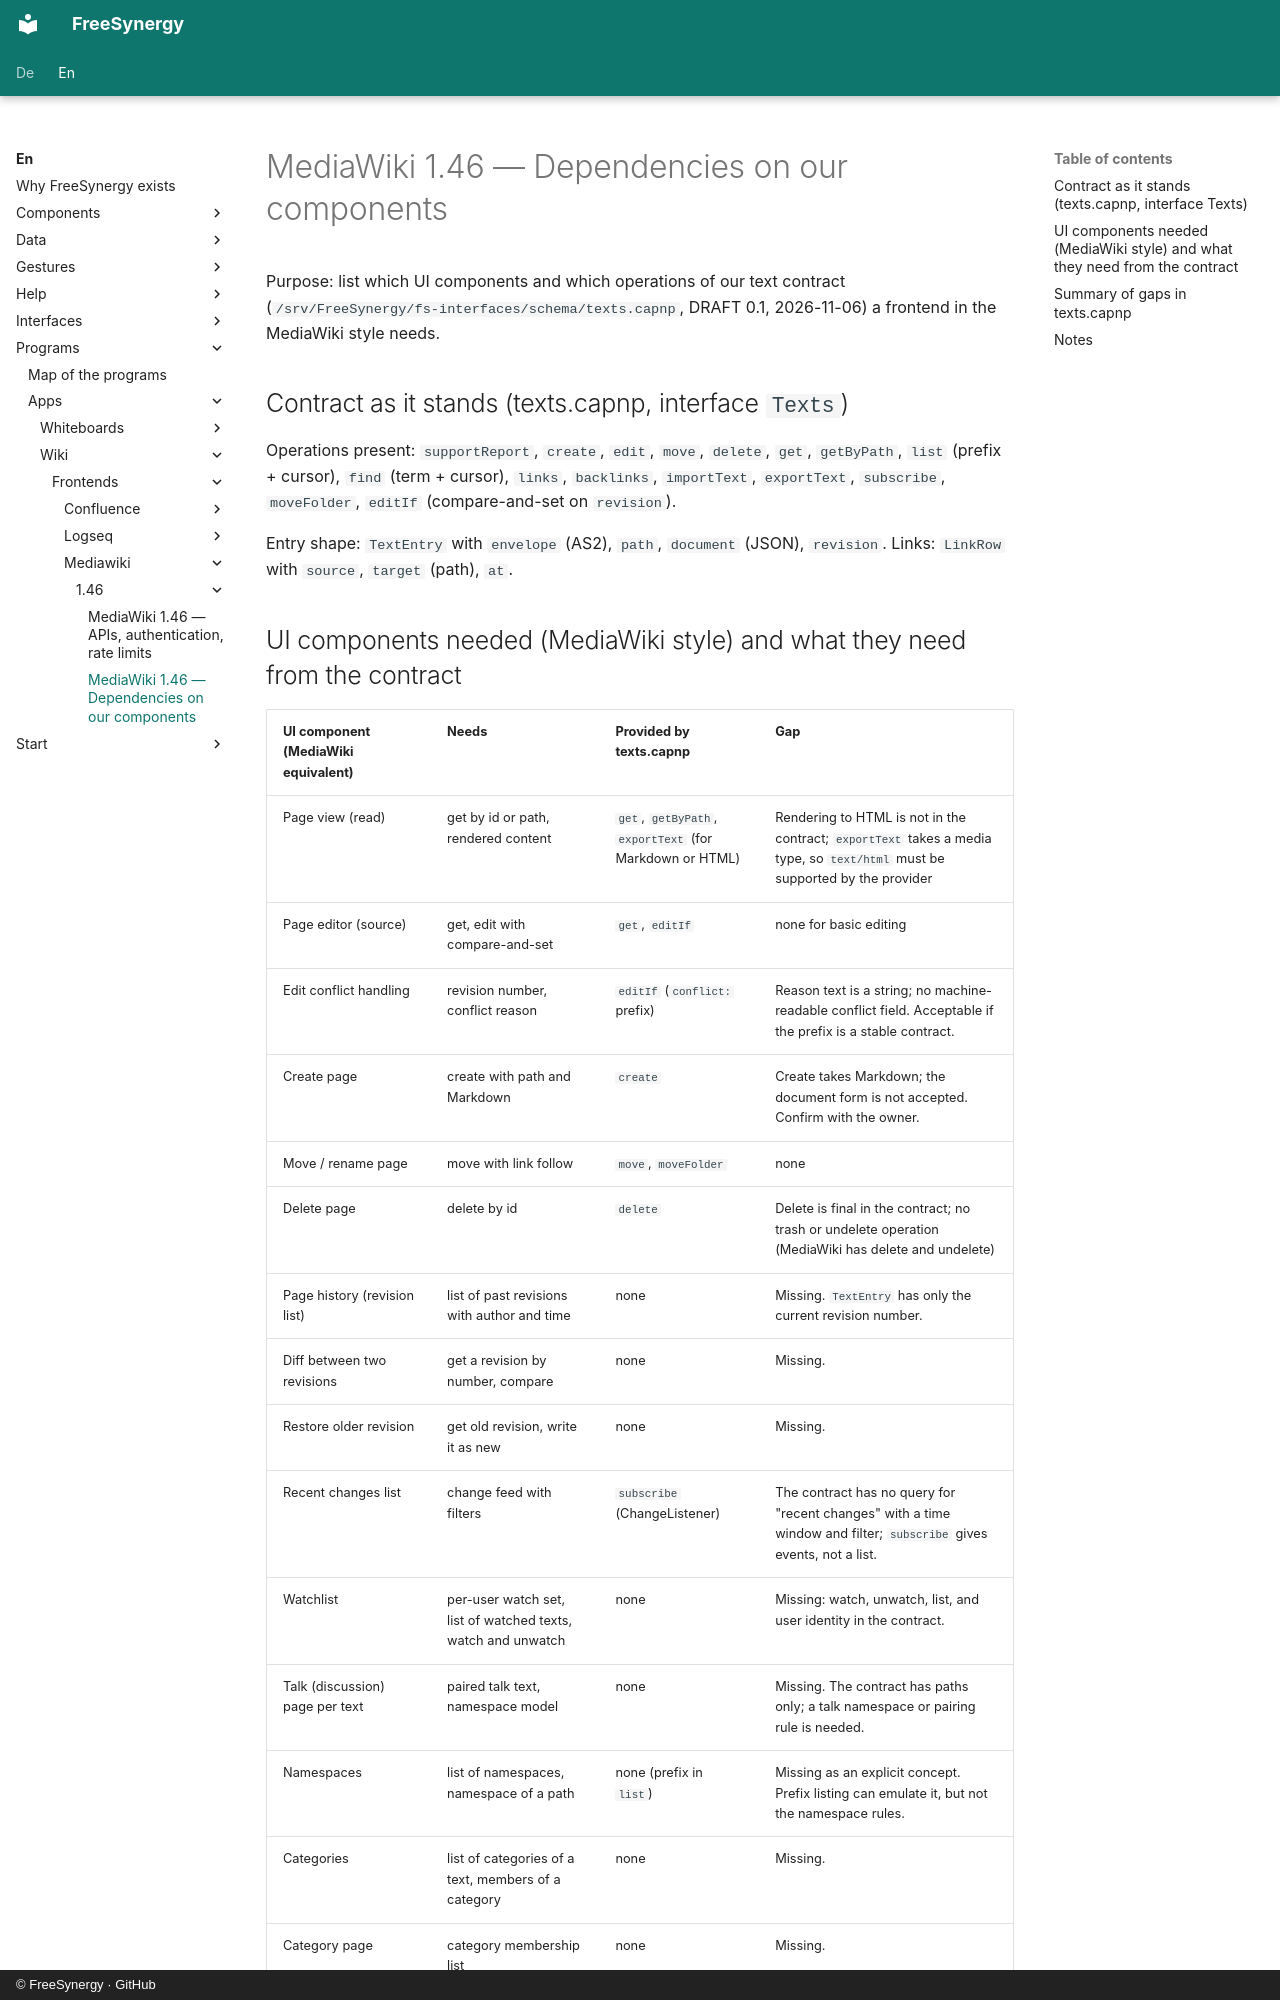

repository: FreeSynergy/fs-documentation · page: en/programs/apps/wiki/frontends/mediawiki/1.46/dependencies/index.html · generator: mkdocs · copyright: © FreeSynergy · GitHub

# MediaWiki 1.46 — Dependencies on our components

Purpose: list which UI components and which operations of our text contract (`/srv/FreeSynergy/fs-interfaces/schema/texts.capnp`, DRAFT 0.1, 2026-11-06) a frontend in the MediaWiki style needs.

## Contract as it stands (texts.capnp, interface `Texts`)

Operations present: `supportReport`, `create`, `edit`, `move`, `delete`, `get`, `getByPath`, `list` (prefix + cursor), `find` (term + cursor), `links`, `backlinks`, `importText`, `exportText`, `subscribe`, `moveFolder`, `editIf` (compare-and-set on `revision`).

Entry shape: `TextEntry` with `envelope` (AS2), `path`, `document` (JSON), `revision`. Links: `LinkRow` with `source`, `target` (path), `at`.
